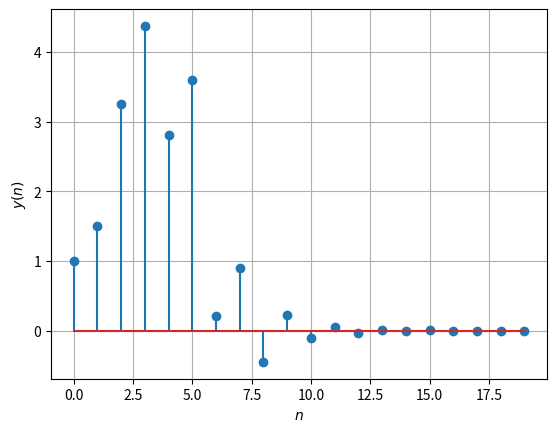

The matplotlib source for this figure:
import numpy as np
import matplotlib.pyplot as plt

x = np.array([1.0,2.0,3.0,4.0,2.0,1.0])
y = np.zeros(20)
y[0] = x[0];
y[1] = -0.5*y[0] + x[1]
for i in range(2,19):
	if(i<6):
		y[i] = -0.5*y[i-1] + x[i] +x[i-2]
	elif(i>5 and i<8):
		y[i] = -0.5*y[i-1] + x[i-2]
	else:
		y[i] = -0.5*y[i-1]

plt.stem(range(0,20),y)
plt.xlabel('$n$')
plt.ylabel('$y(n)$')
plt.grid()
plt.show()
		
	
